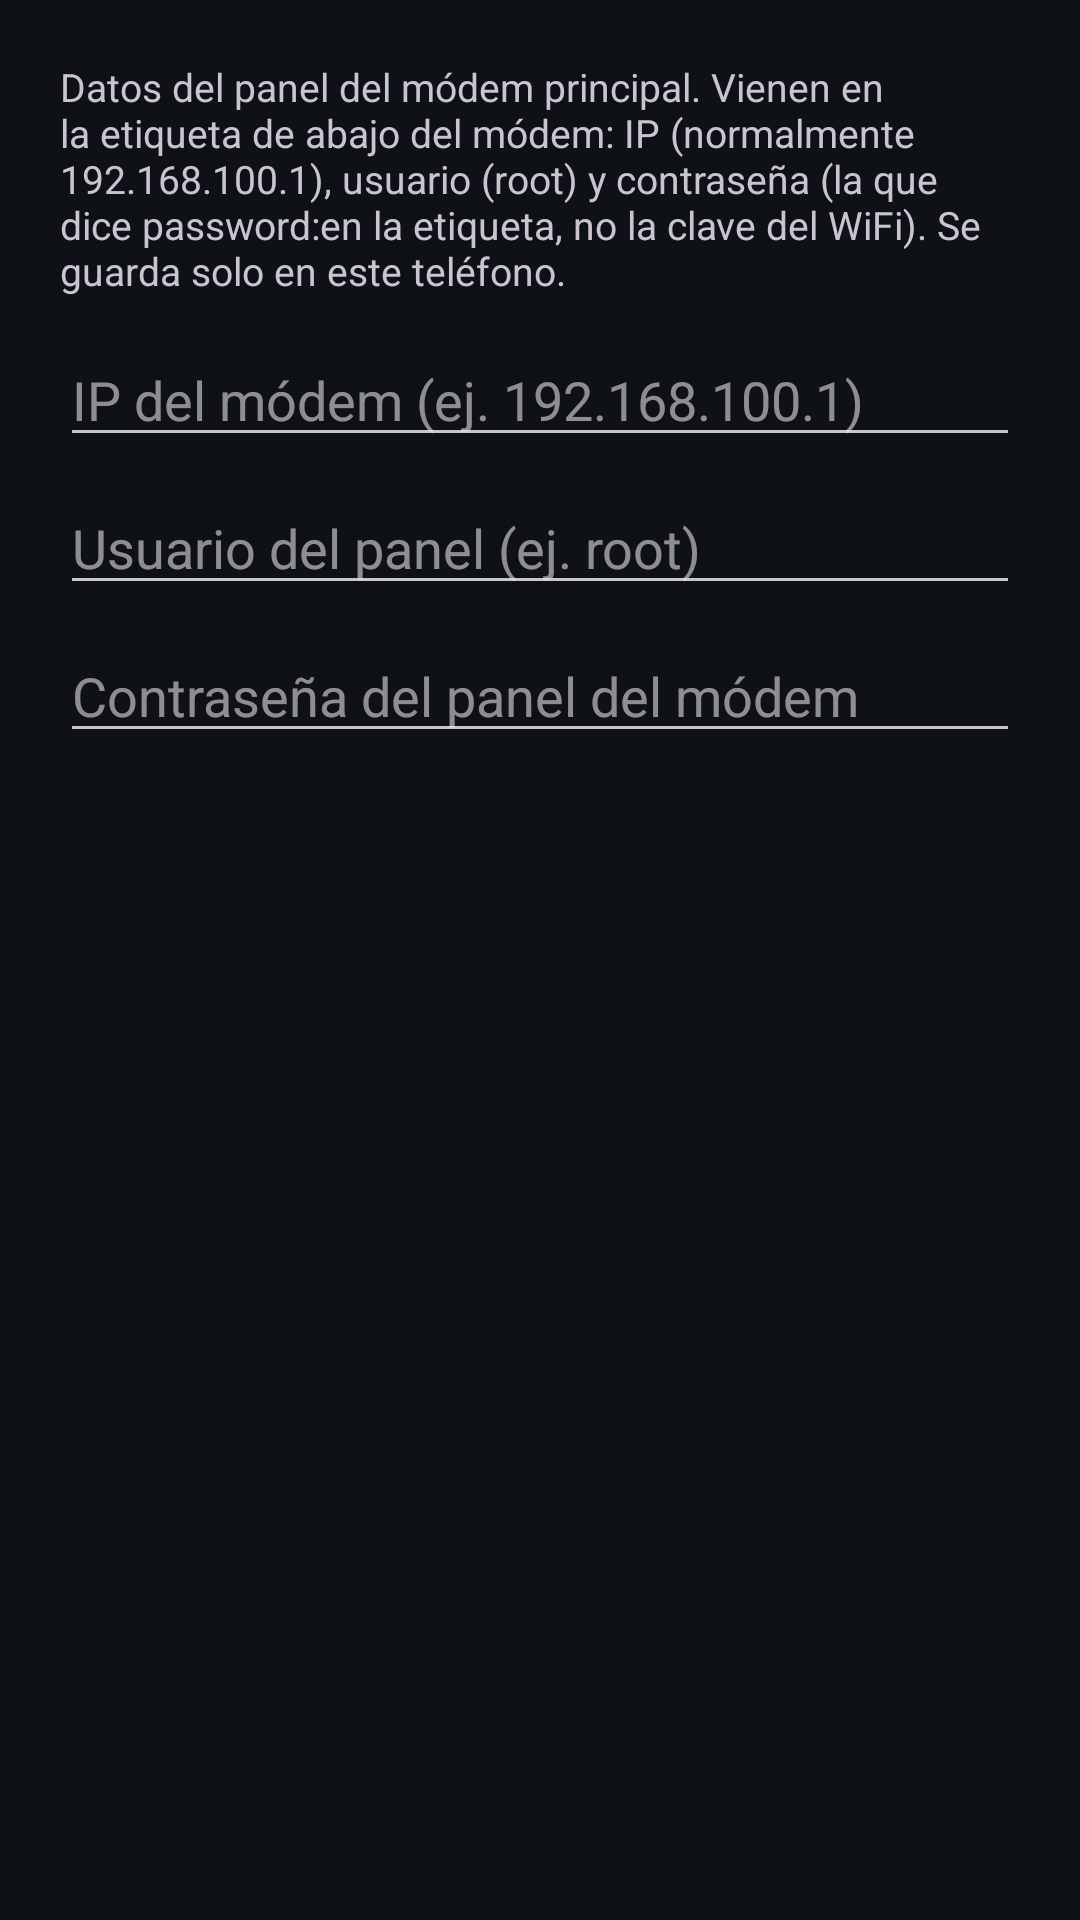

Android layout source for this screen:
<!-- AndroidManifest.xml: application theme Theme.WifiManager -->
<!-- res/layout/dialog_huawei.xml -->
<?xml version="1.0" encoding="utf-8"?>
<LinearLayout xmlns:android="http://schemas.android.com/apk/res/android"
    android:layout_width="match_parent"
    android:layout_height="wrap_content"
    android:orientation="vertical"
    android:padding="20dp">

    <TextView
        android:layout_width="match_parent"
        android:layout_height="wrap_content"
        android:text="@string/config_huawei_ayuda"
        android:textSize="13sp"
        android:layout_marginBottom="12dp" />

    <EditText
        android:id="@+id/hw_ip"
        android:layout_width="match_parent"
        android:layout_height="wrap_content"
        android:hint="@string/ip_huawei"
        android:inputType="text"
        android:autofillHints="" />

    <EditText
        android:id="@+id/hw_user"
        android:layout_width="match_parent"
        android:layout_height="wrap_content"
        android:hint="@string/user_huawei"
        android:inputType="text"
        android:autofillHints=""
        android:layout_marginTop="8dp" />

    <EditText
        android:id="@+id/hw_pass"
        android:layout_width="match_parent"
        android:layout_height="wrap_content"
        android:hint="@string/pass_huawei"
        android:inputType="textPassword"
        android:autofillHints=""
        android:layout_marginTop="8dp" />
</LinearLayout>
<!-- resources referenced by this layout -->
<resources>
  <string name="config_huawei_ayuda">Datos del panel del módem principal. Vienen en la etiqueta de abajo del módem: IP (normalmente 192.168.100.1), usuario (root) y contraseña (la que dice "password:" en la etiqueta, no la clave del WiFi). Se guarda solo en este teléfono.</string>
  <string name="ip_huawei">IP del módem (ej. 192.168.100.1)</string>
  <string name="pass_huawei">Contraseña del panel del módem</string>
  <string name="user_huawei">Usuario del panel (ej. root)</string>
  <style name="Theme.WifiManager" parent="Theme.Material3.Dark.NoActionBar">
          <item name="colorPrimary">#2F81F7</item>
          <item name="colorOnPrimary">#FFFFFF</item>
          <item name="android:statusBarColor">#0E1116</item>
          <item name="android:windowBackground">#0E1116</item>
      </style>
</resources>
